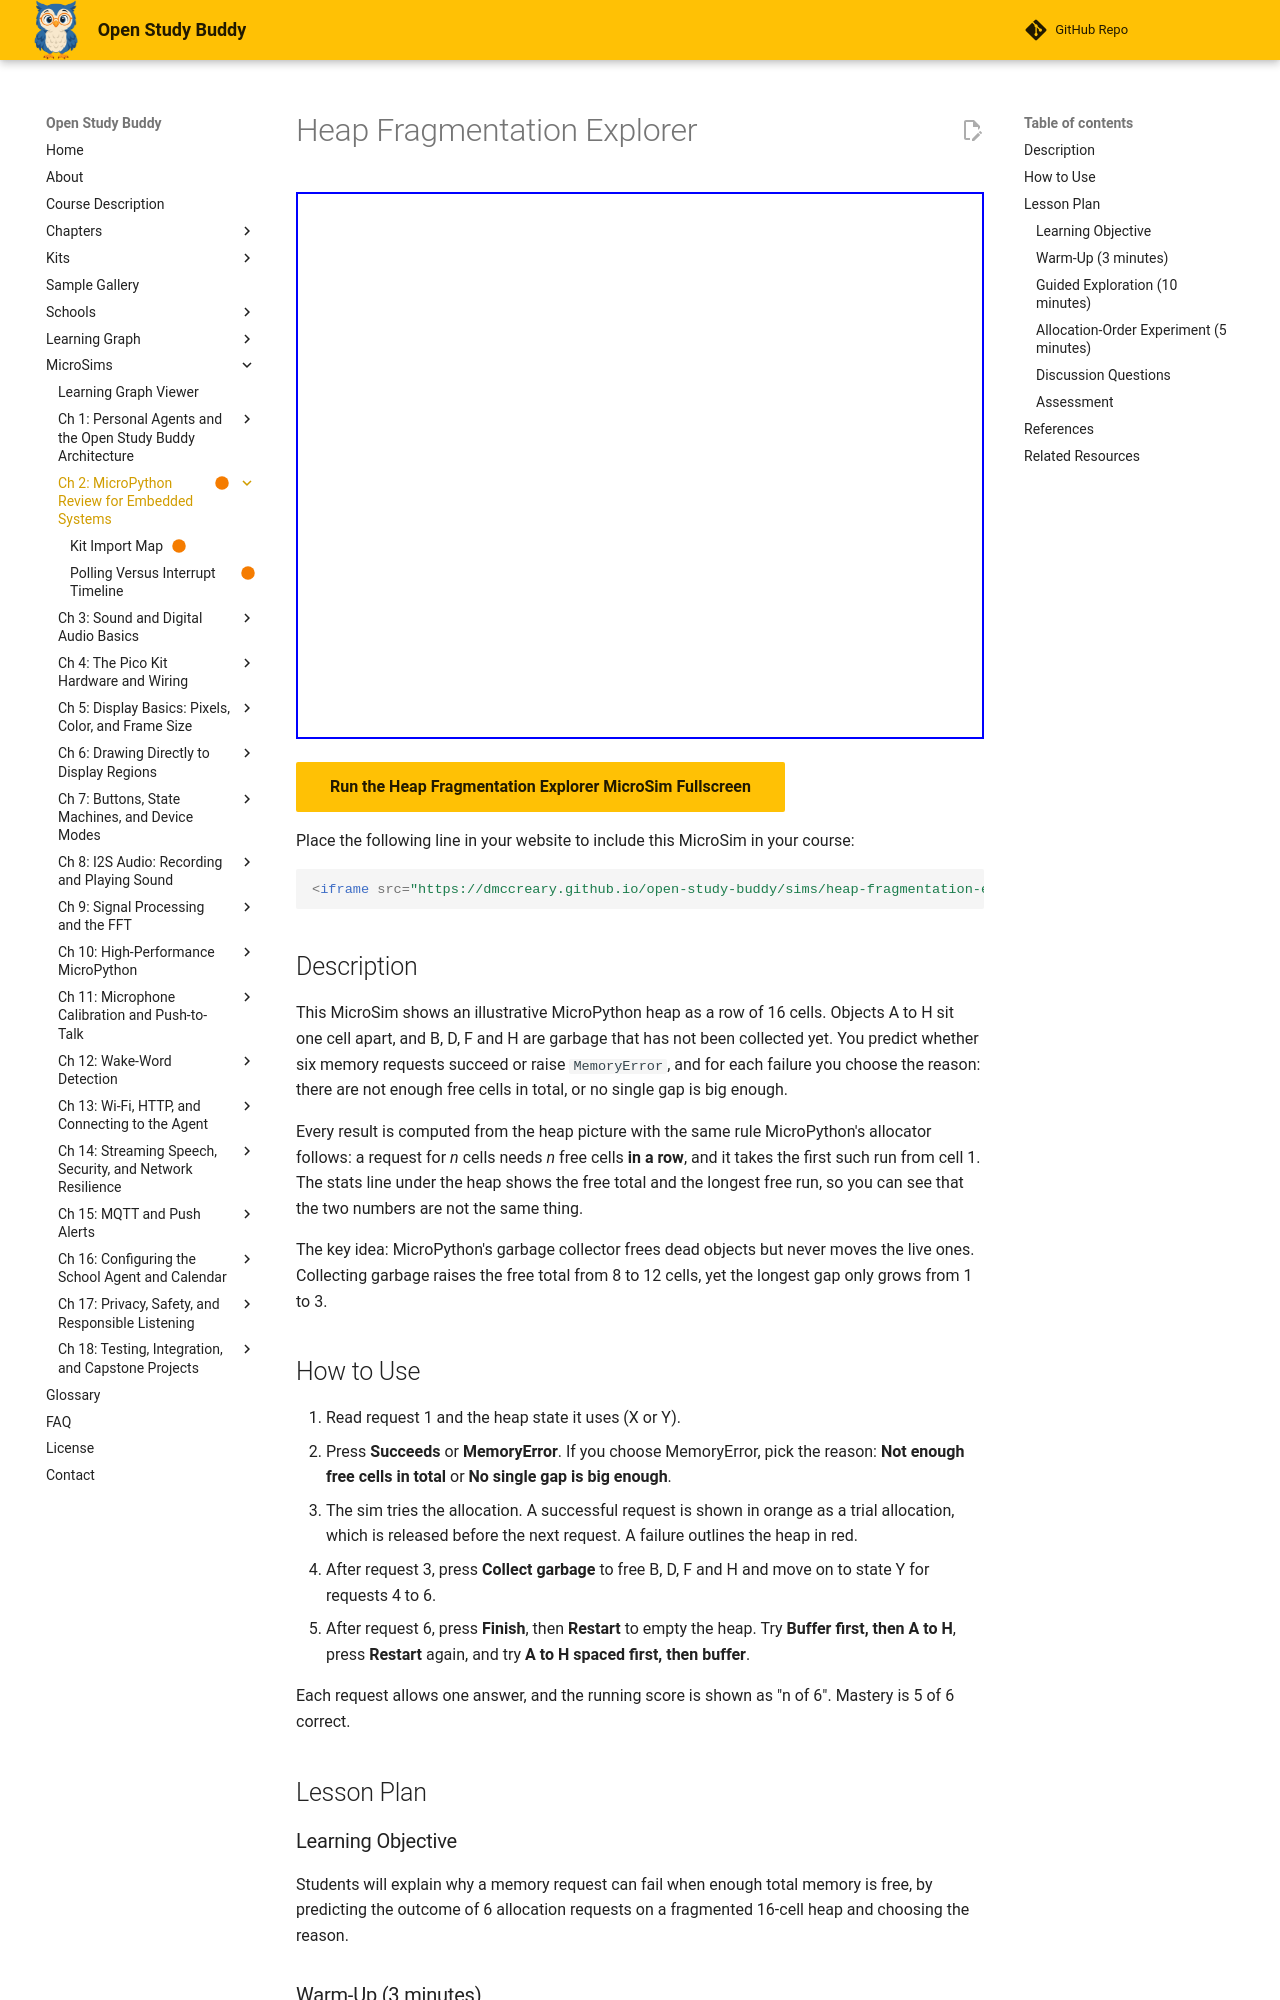

repository: dmccreary/open-study-buddy · page: sims/heap-fragmentation-explorer/index.html · generator: mkdocs

---
title: "Heap Fragmentation Explorer"
description: "Allocate objects on a fragmented 16-cell heap and see why a request can fail with MemoryError even when enough total memory is free."
status: built
library: p5.js
bloom_level: Understand
image: /sims/heap-fragmentation-explorer/heap-fragmentation-explorer.png
og:image: /sims/heap-fragmentation-explorer/heap-fragmentation-explorer.png
twitter:image: /sims/heap-fragmentation-explorer/heap-fragmentation-explorer.png
social:
   cards: false
---

# Heap Fragmentation Explorer

<iframe src="main.html" width="100%" height="547px" scrolling="no"></iframe>

[Run the Heap Fragmentation Explorer MicroSim Fullscreen](./main.html){ .md-button .md-button--primary }

Place the following line in your website to include this MicroSim in your course:

```html
<iframe src="https://dmccreary.github.io/open-study-buddy/sims/heap-fragmentation-explorer/main.html" width="100%" height="547px" scrolling="no"></iframe>
```

## Description

This MicroSim shows an illustrative MicroPython heap as a row of 16 cells.
Objects A to H sit one cell apart, and B, D, F and H are garbage that has not
been collected yet. You predict whether six memory requests succeed or raise
`MemoryError`, and for each failure you choose the reason: there are not
enough free cells in total, or no single gap is big enough.

Every result is computed from the heap picture with the same rule MicroPython's
allocator follows: a request for *n* cells needs *n* free cells **in a row**,
and it takes the first such run from cell 1. The stats line under the heap
shows the free total and the longest free run, so you can see that the two
numbers are not the same thing.

The key idea: MicroPython's garbage collector frees dead objects but never
moves the live ones. Collecting garbage raises the free total from 8 to 12
cells, yet the longest gap only grows from 1 to 3.

## How to Use

1. Read request 1 and the heap state it uses (X or Y).
2. Press **Succeeds** or **MemoryError**. If you choose MemoryError, pick the
   reason: **Not enough free cells in total** or **No single gap is big enough**.
3. The sim tries the allocation. A successful request is shown in orange as a
   trial allocation, which is released before the next request. A failure
   outlines the heap in red.
4. After request 3, press **Collect garbage** to free B, D, F and H and move
   on to state Y for requests 4 to 6.
5. After request 6, press **Finish**, then **Restart** to empty the heap.
   Try **Buffer first, then A to H**, press **Restart** again, and try
   **A to H spaced first, then buffer**.

Each request allows one answer, and the running score is shown as "n of 6".
Mastery is 5 of 6 correct.

## Lesson Plan

### Learning Objective

Students will explain why a memory request can fail when enough total memory
is free, by predicting the outcome of 6 allocation requests on a fragmented
16-cell heap and choosing the reason.

### Warm-Up (3 minutes)

Ask: "If a parking lot has 8 empty spaces scattered around, can a bus that
needs 8 spaces in a row park there?" Collect answers, then connect the parking
lot to the heap.

### Guided Exploration (10 minutes)

1. Students work through all six requests, committing to a prediction and a
   reason before each reveal.
2. Pause after request 3 and ask: "8 cells are free and you asked for 8. Why
   did it fail?"
3. After collecting garbage, have students write down the free total and the
   longest run before and after. Ask why the objects A, C, E and G did not
   slide together.

### Allocation-Order Experiment (5 minutes)

Students restart the heap and run both allocation orders. Ask them to state a
rule for their own MicroPython programs. The expected answer: allocate the
biggest buffers first, at the start of the program.

### Discussion Questions

1. Request 6 fails for a different reason than requests 2, 3 and 5. What is
   the difference?
2. Why does garbage collection not fix fragmentation on MicroPython?
3. Restarting the device clears fragmentation. Why is allocating big buffers
   first a better fix than restarting?

### Assessment

The sim records 6 first-attempt answers. Mastery is 5 of 6 correct. Pressing
Collect garbage and Restart is exploration, not evidence.

## References

1. [Fragmentation (computing)](https://en.wikipedia.org/wiki/Fragmentation_(computing)) -
   Wikipedia overview of external fragmentation, the kind shown in this sim.
2. [Garbage collection (computer science)](https://en.wikipedia.org/wiki/Garbage_collection_(computer_science)) -
   Wikipedia article on how collectors find and free unreachable objects.
3. [MicroPython on microcontrollers: Heap fragmentation](https://docs.micropython.org/en/latest/reference/constrained.html) -
   official MicroPython guidance on fragmentation and allocating large buffers early.
